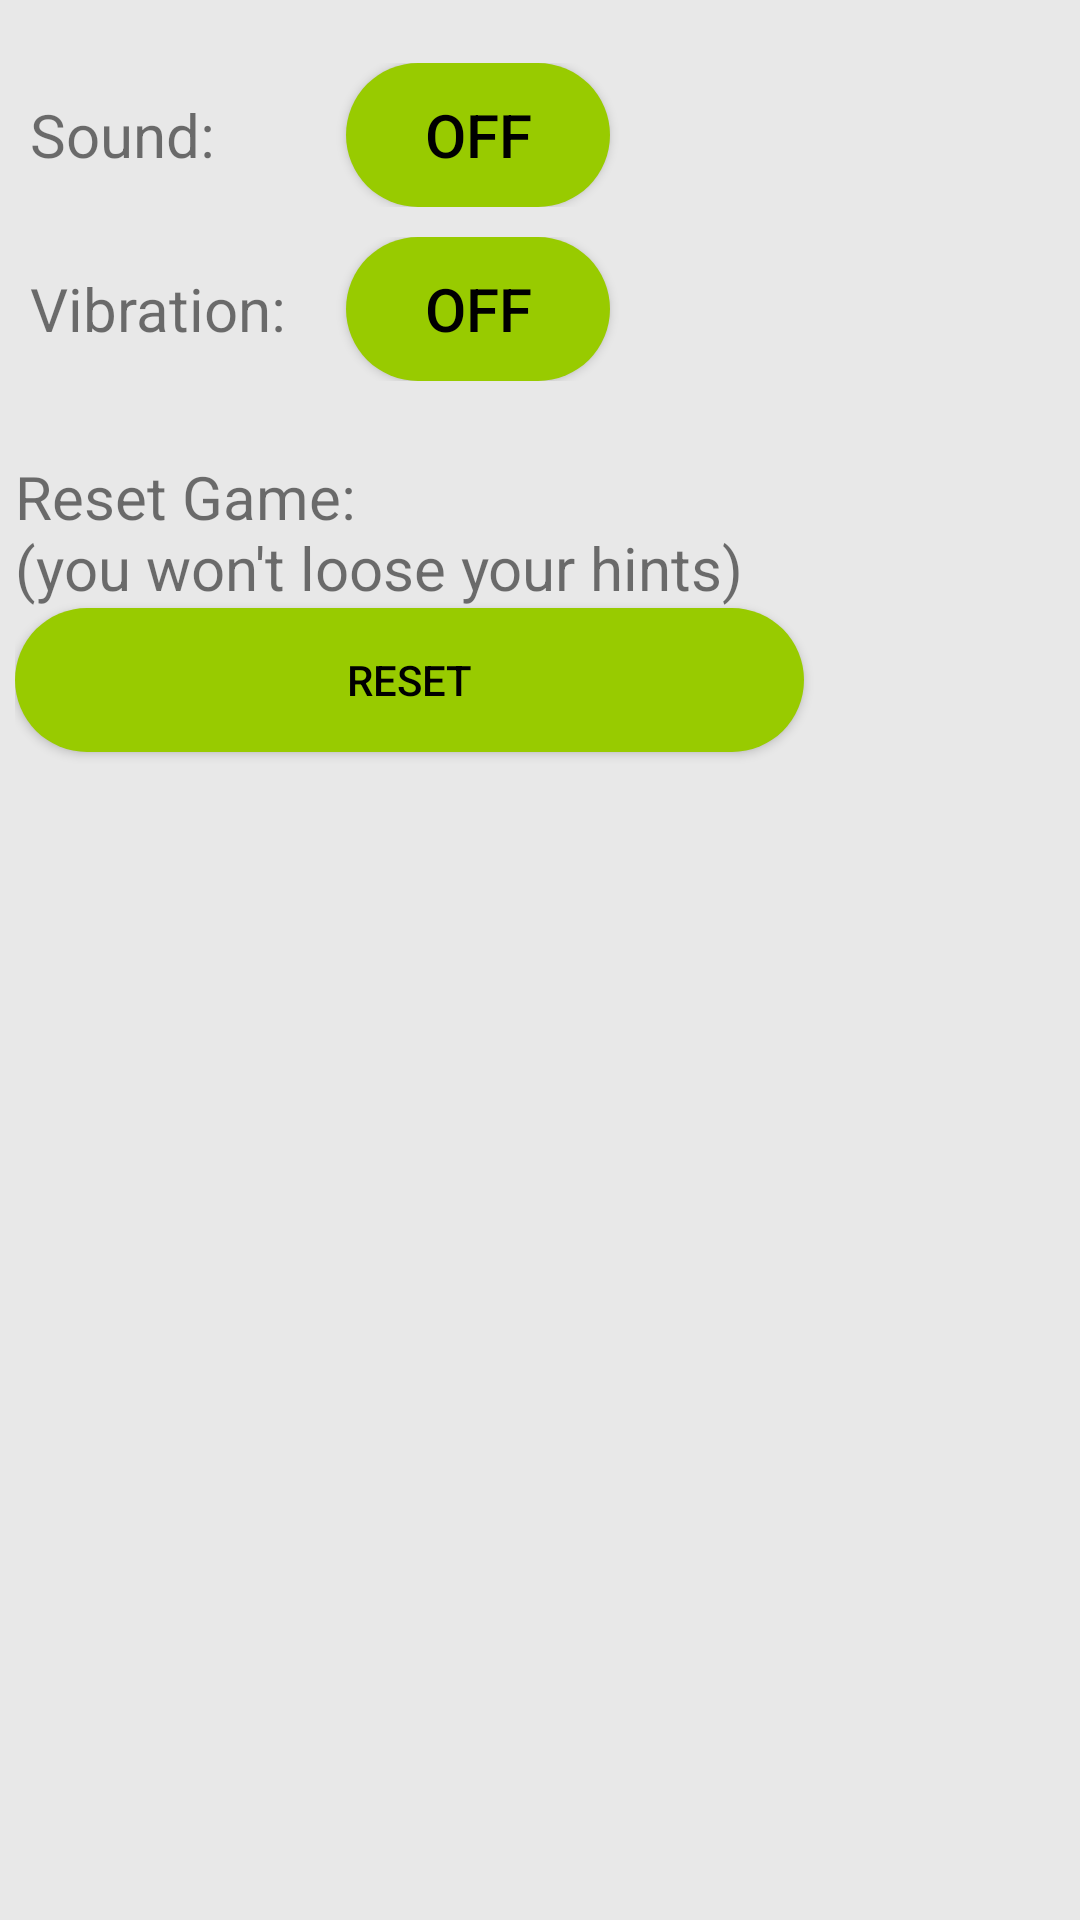

Layout XML and referenced resources for this Android screen:
<!-- AndroidManifest.xml: application theme QuizmaniaFruitsTheme -->
<!-- res/layout/activity_options.xml -->
<RelativeLayout xmlns:android="http://schemas.android.com/apk/res/android"
    xmlns:tools="http://schemas.android.com/tools"
    android:layout_width="match_parent"
    android:layout_height="match_parent"
    android:paddingBottom="@dimen/activity_vertical_margin"
    android:paddingLeft="@dimen/activity_horizontal_margin"
    android:paddingRight="@dimen/activity_horizontal_margin"
    android:paddingTop="@dimen/activity_vertical_margin"
    tools:context=".OptionsActivity"
    android:background="@color/quizManiaGreyFront">

    <TableLayout
        android:id="@+id/tableLayout1"
        android:layout_width="fill_parent"
        android:layout_height="wrap_content"
        android:layout_centerVertical="true"
        android:layout_alignParentRight="false"
        android:layout_alignParentTop="true">

        <TableRow
            android:layout_width="fill_parent"
            android:layout_height="wrap_content"
            android:padding="5dip" >

            <TextView
                android:id="@+id/TextView01"
                style="@style/optionLabels"
                android:layout_width="wrap_content"
                android:layout_height="wrap_content"
                android:text="@string/soundOptionText"
                android:textSize="@dimen/button_text_lang"
                android:layout_column="0" />

            <ToggleButton
                android:id="@+id/soundOnOff"
                android:layout_width="wrap_content"
                android:layout_height="wrap_content"
                android:textOff="@string/off"
                android:textOn="@string/on"
                android:onClick="onToggleButtonClick"
                android:background="@drawable/green_background_button"
                android:textSize="20sp"
                android:textColor="@drawable/green_background_button"
                android:layout_column="1" />

        </TableRow>

        <TableRow
            android:layout_width="fill_parent"
            android:layout_height="wrap_content"
            android:padding="5dip" >

            <TextView
                android:id="@+id/vibrateOptionLabel"
                android:text="@string/vibrationOptionText"
                android:layout_width="wrap_content"
                style="@style/optionLabels"
                android:textSize="@dimen/button_text_lang"
                android:layout_height="wrap_content"
                android:layout_column="0" />

            <ToggleButton
                android:id="@+id/vibrationOnOff"
                android:layout_width="wrap_content"
                android:layout_height="wrap_content"
                android:textOff="@string/off"
                android:textOn="@string/on"
                android:onClick="onToggleButtonClick"
                android:background="@drawable/green_background_button"
                android:textSize="20sp"
                android:textColor="@drawable/green_background_button"
                android:layout_column="1" />

        </TableRow>


    </TableLayout>

    <TextView
        android:id="@+id/resetGameOptionLabel"
        style="@style/optionLabels"
        android:layout_width="wrap_content"
        android:text="@string/resetGameOptionText"
        android:textSize="@dimen/button_text_lang"
        android:layout_height="wrap_content"
        android:layout_below="@+id/tableLayout1"
        android:paddingTop="20dp" />

    <Button
        android:id="@+id/resetGameButton"
        android:layout_width="wrap_content"
        android:layout_height="wrap_content"
        android:text="@string/resetText"
        android:onClick="resetAnswers"
        android:layout_below="@+id/resetGameOptionLabel"
        android:layout_alignRight="@+id/resetGameOptionLabel"
        android:layout_alignParentLeft="true"
        android:background="@drawable/green_background_button"
        android:textColor="@drawable/green_background_button" />

</RelativeLayout>
<!-- resources referenced by this layout -->
<resources>
  <color name="quizManiaGreyFront">#e8e8e8</color>
  <dimen name="activity_horizontal_margin">5dp</dimen>
  <dimen name="activity_vertical_margin">16dp</dimen>
  <dimen name="button_text_lang">20sp</dimen>
  <!-- drawable green_background_button (drawable) -->
  <selector xmlns:android="http://schemas.android.com/apk/res/android">
      <item
          android:state_pressed="true"        
          android:drawable="@drawable/round_button_clicked"
          android:color="@color/quizManiaThemeColor"
          android:background="@drawable/round_button_clicked"/>
      <item
          android:state_enabled="true"
          android:drawable="@drawable/round_button"        
          android:background="@drawable/round_button"
          android:color="@color/black"/>
  </selector>
  <string name="off">OFF</string>
  <string name="on">ON</string>
  <string name="resetGameOptionText">"Reset Game:\n(you won\'t loose your hints)"</string>
  <string name="resetText">Reset</string>
  <string name="soundOptionText">Sound:</string>
  <string name="vibrationOptionText">Vibration:</string>
  <style name="optionLabels">
          
          <item name="android:paddingRight">20dp</item>
      </style>
  <style name="QuizmaniaFruitsTheme" parent="@style/Theme.AppCompat.Light">
          
      	
          <item name="android:windowFullscreen">true</item>
          
          <item name="actionBarStyle">@style/MyActionBar</item>
          <item name="android:disabledAlpha">1</item>
          
          
          
      </style>
  <!-- drawable round_button_clicked (drawable) -->
  <?xml version="1.0" encoding="utf-8"?>
  <shape xmlns:android="http://schemas.android.com/apk/res/android" android:shape="rectangle" >
     <solid android:color="@color/white" />   
     <corners android:radius="400dp" />
     
  </shape>
  <color name="quizManiaThemeColor">#98cb00</color>
  <!-- drawable round_button (drawable) -->
  <?xml version="1.0" encoding="utf-8"?>
  <shape xmlns:android="http://schemas.android.com/apk/res/android" android:shape="rectangle" >
     <solid android:color="@color/quizManiaThemeColor" />   
     <corners android:radius="400dp" />
     
  </shape>
  <color name="black">#000000</color>
  <style name="MyActionBar" parent="@style/Widget.AppCompat.ActionBar">
          
              <item name="android:background">@color/quizManiaThemeColor</item>
          
                  
          <item name="background">@color/quizManiaThemeColor</item>
          <item name="android:divider">@null</item>
          <item name="android:textColor">@color/white</item>
          <item name="android:disabledAlpha">1</item>
          
      </style>
  <color name="white">#ffffff</color>
</resources>
